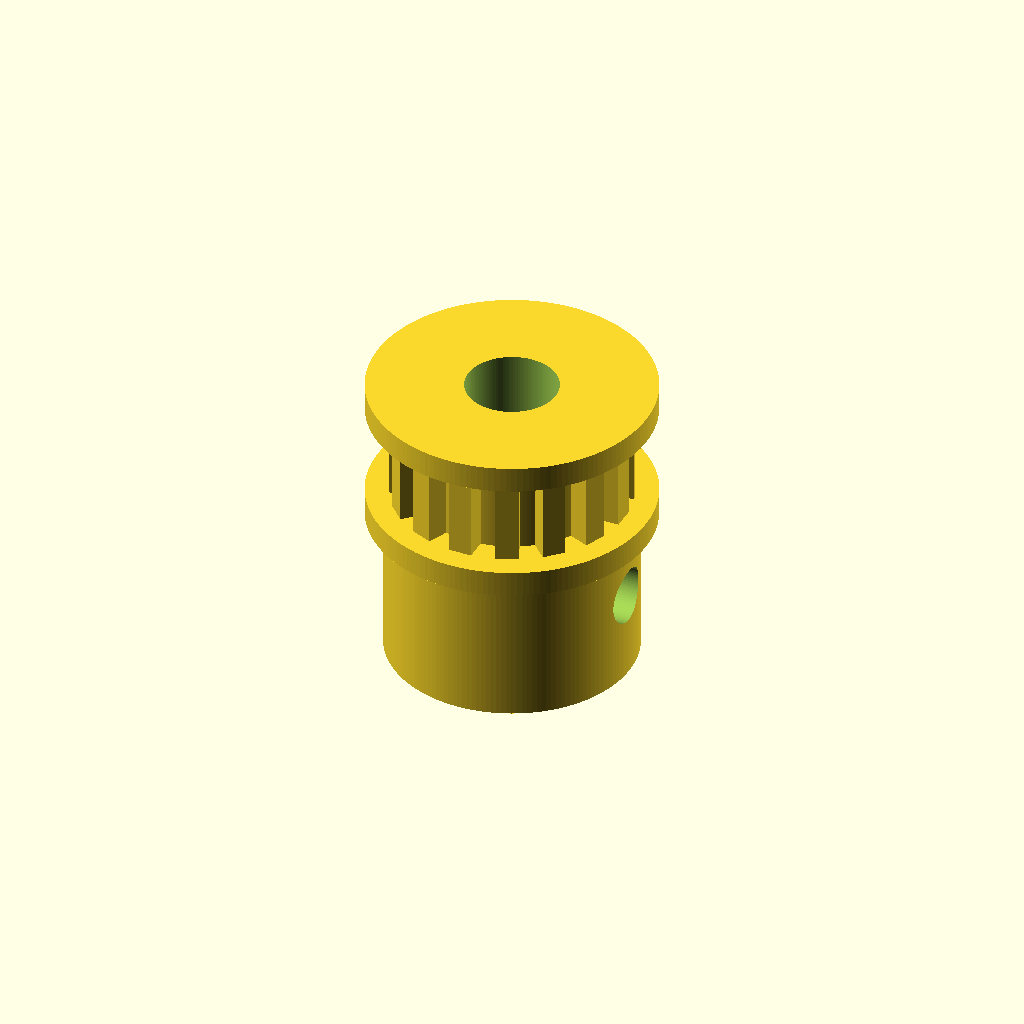
Cell 1 — every parameter at its default value.
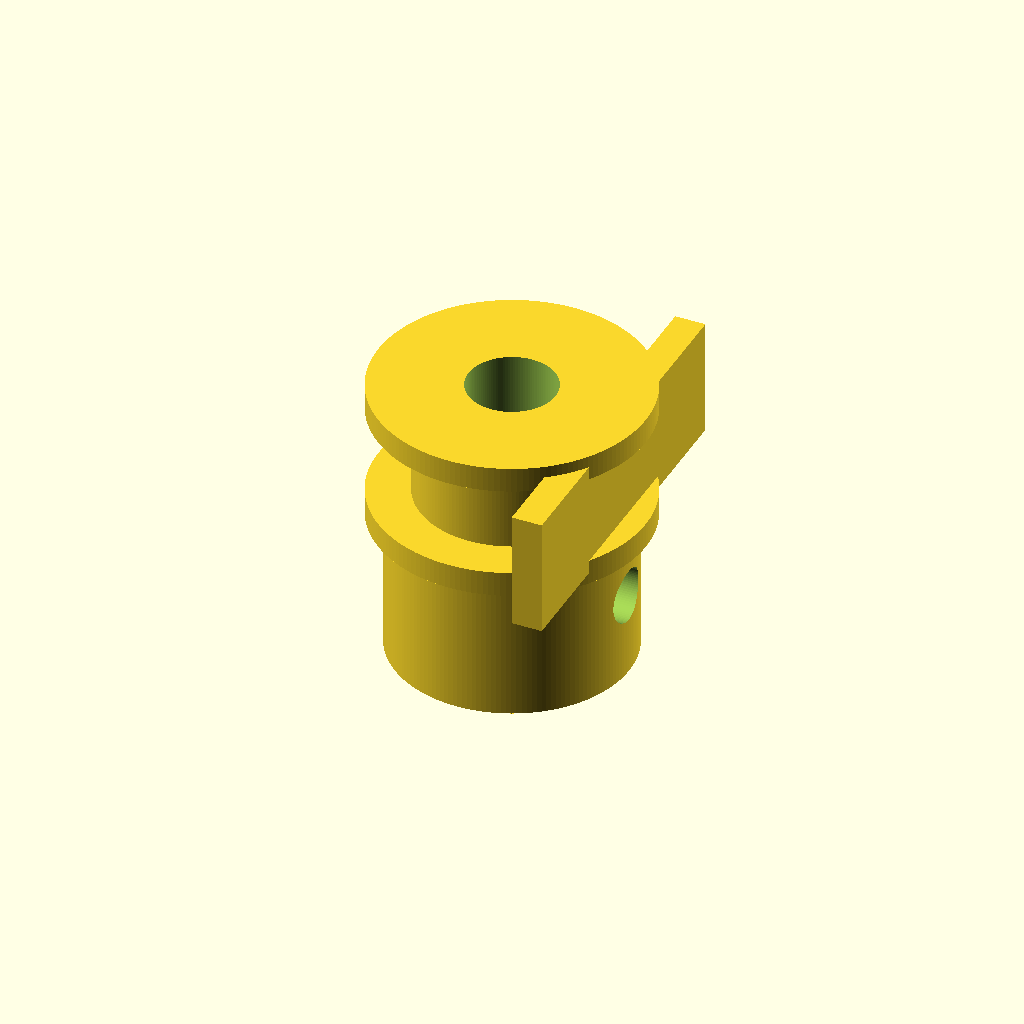
Cell 2 — tooth_count set to 1, the other parameters unchanged.
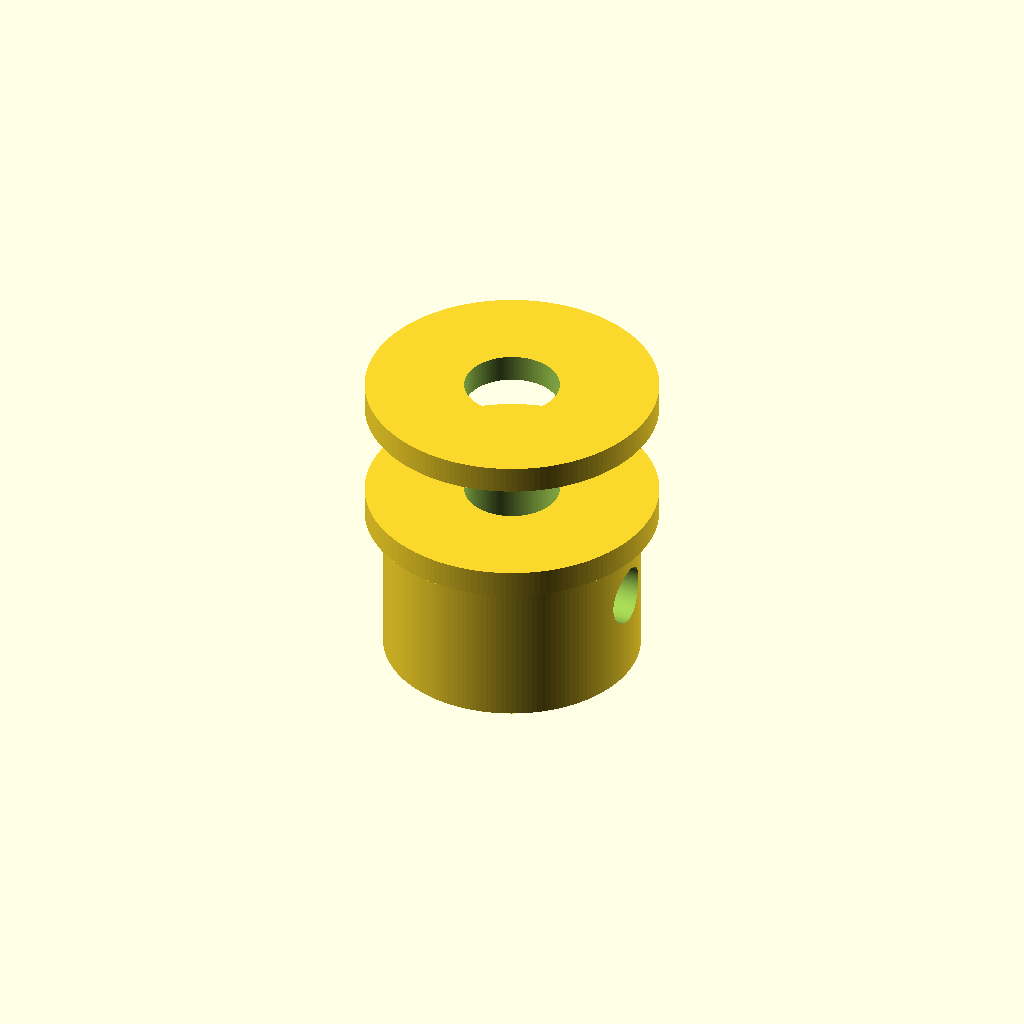
Cell 3: pitch_diameter_mm = 0.01 (everything else at default).
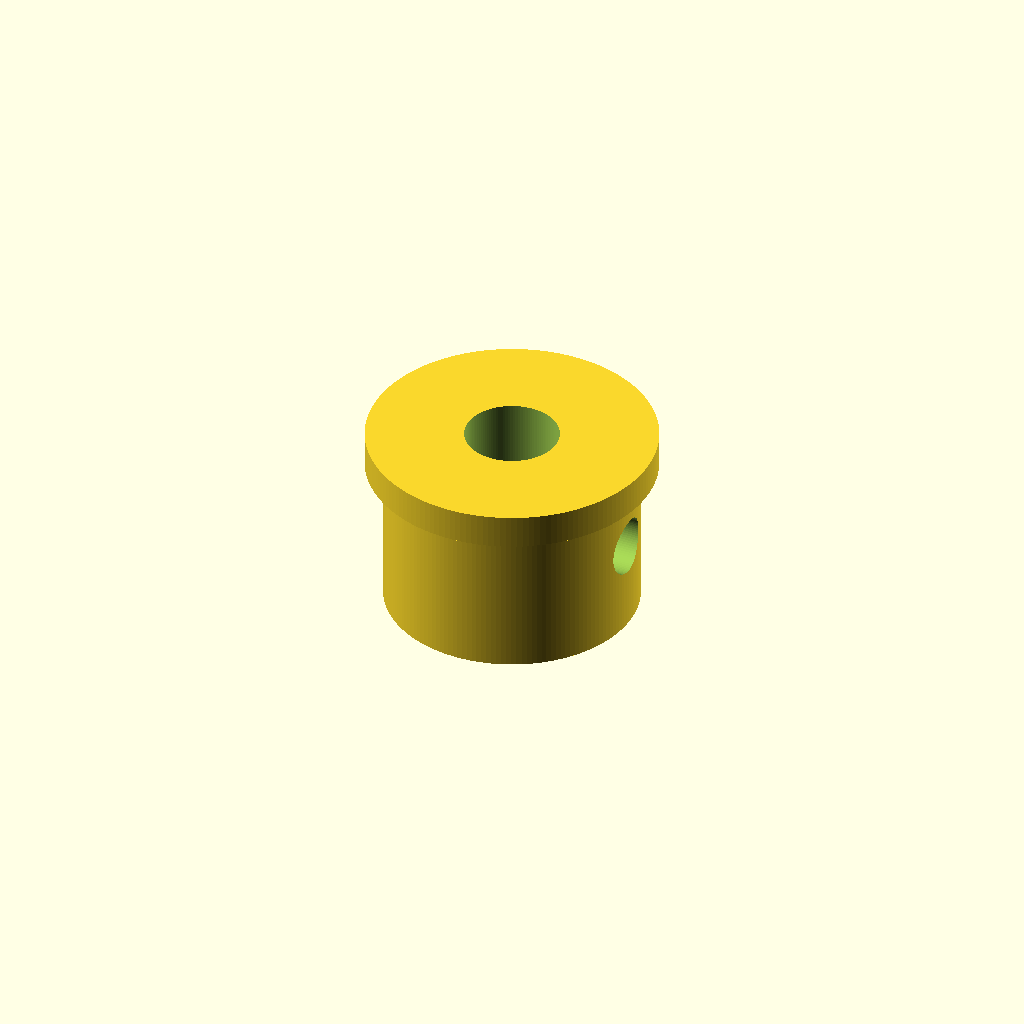
Cell 4 — pulley_width_mm set to 0.5, the other parameters unchanged.
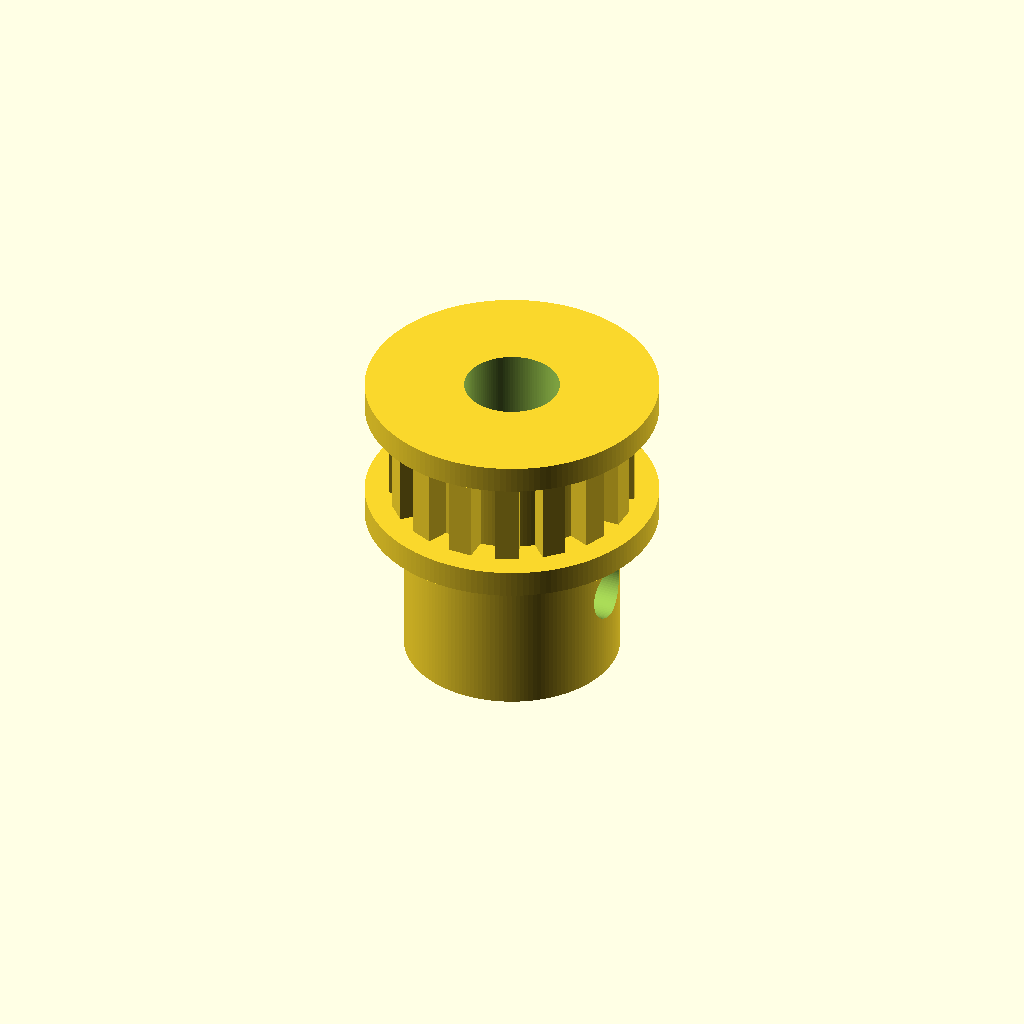
Cell 5 — hub_diameter_mm set to 0.5, the other parameters unchanged.
All cells are drawn from one camera (rotation 55°, 0°, 25°, orthographic, colour scheme Cornfield), so only the parameter changes between them.
OpenSCAD source file results/nopscadlib/ablations/no_verification/scad/pulley__T2p5x16_pulley.scad:
// Timing pulley: 16 teeth, 12.16mm pitch diameter (pitch circle)
// One connected solid; all placements are formula-based.

// ---------- Parameters ----------
tooth_count = 16; //[8:64:1]
pitch_diameter_mm = 12.16; //[6.08:24.32:0.01]
pulley_width_mm = 7; //[4:20:0.5]

bore_diameter_mm = 5; //[2:10:0.1]
hub_diameter_mm = 14; //[8:28:0.5]
hub_length_mm = 10; //[4:30:0.5]

flange_diameter_mm = 16; //[10:32:0.5]
flange_thickness_mm = 1.5; //[0.8:4:0.1]

set_screw_count = 1; //[0:2:1]
set_screw_size = 3; //[2:5:0.5]
set_screw_z_offset_mm = 0; //[-10:10:0.5]

tolerance_mm = 0.2; //[0:0.6:0.05]

// Tooth geometry (simple printable tooth blocks positioned from pitch circle)
tooth_radial_height_mm = 1.2; //[0.6:2.4:0.05]
tooth_root_offset_mm = 0.6; //[0.2:1.5:0.05]
tooth_tangential_width_factor = 0.55; //[0.35:0.8:0.01]
tooth_overlap_mm = 0.6; //[0.2:1.5:0.05]

// General overlap to guarantee manifold unions
overlap_mm = 0.8; //[0.2:2:0.1]

// ---------- Derived ----------
pitch_radius_mm = pitch_diameter_mm/2;
tooth_pitch_mm = PI * pitch_diameter_mm / tooth_count;

// Root cylinder radius (teeth sit on this)
root_r_mm = pitch_radius_mm - tooth_root_offset_mm;

// Tooth block dimensions
tooth_size_x_mm = tooth_radial_height_mm + tooth_overlap_mm;                 // radial thickness (includes overlap into root)
tooth_size_y_mm = tooth_pitch_mm * tooth_tangential_width_factor;            // tangential width
tooth_size_z_mm = pulley_width_mm;

// Outer radius of teeth (for sanity/clearance)
tooth_outer_r_mm = root_r_mm + tooth_radial_height_mm;

// Z extents (centered pulley body at z=0)
pulley_z_min = -pulley_width_mm/2;
pulley_z_max =  pulley_width_mm/2;

// Hub placed below pulley, overlapping into it
hub_z_center = pulley_z_min - hub_length_mm/2 + overlap_mm;
hub_z_min = hub_z_center - hub_length_mm/2;
hub_z_max = hub_z_center + hub_length_mm/2;

// Flanges overlap into pulley at both ends
top_flange_z_center = pulley_z_max + flange_thickness_mm/2 - overlap_mm;
bot_flange_z_center = pulley_z_min - flange_thickness_mm/2 + overlap_mm;

// Total height for through-holes
total_z_min = min(hub_z_min, bot_flange_z_center - flange_thickness_mm/2);
total_z_max = max(pulley_z_max, top_flange_z_center + flange_thickness_mm/2);
total_h = (total_z_max - total_z_min) + 2*overlap_mm;

// Ensure hub is not smaller than toothed OD (keeps one continuous silhouette like the views)
hub_r_mm = max(hub_diameter_mm/2, tooth_outer_r_mm - overlap_mm);

// ---------- Modules ----------
module pulley_body() {
  cylinder(r = root_r_mm,
           h = pulley_width_mm,
           center = true,
           $fn = 160);
}

module tooth_blank() {
  // Place tooth so its inner face is inside the root cylinder by tooth_overlap_mm
  translate([root_r_mm + tooth_size_x_mm/2 - tooth_overlap_mm, 0, 0])
    cube([tooth_size_x_mm, tooth_size_y_mm, tooth_size_z_mm], center=true);
}

module printed_pulley_teeth() {
  for (i = [0:tooth_count-1])
    rotate([0, 0, i*360/tooth_count])
      tooth_blank();
}

module hub() {
  translate([0, 0, hub_z_center])
    cylinder(r = hub_r_mm,
             h = hub_length_mm,
             center = true,
             $fn = 160);
}

module flanges() {
  translate([0, 0, top_flange_z_center])
    cylinder(r = flange_diameter_mm/2,
             h = flange_thickness_mm,
             center = true,
             $fn = 160);

  translate([0, 0, bot_flange_z_center])
    cylinder(r = flange_diameter_mm/2,
             h = flange_thickness_mm,
             center = true,
             $fn = 160);
}

module center_bore() {
  translate([0, 0, (total_z_min + total_z_max)/2])
    cylinder(r = (bore_diameter_mm + tolerance_mm)/2,
             h = total_h,
             center = true,
             $fn = 120);
}

module set_screw_holes() {
  if (set_screw_count > 0) {
    translate([0, 0, hub_z_center + set_screw_z_offset_mm])
      rotate([0, 90, 0])
        cylinder(r = (set_screw_size + tolerance_mm)/2,
                 h = 2*hub_r_mm + 4*overlap_mm,
                 center = true,
                 $fn = 80);
  }

  if (set_screw_count > 1) {
    translate([0, 0, hub_z_center + set_screw_z_offset_mm])
      rotate([0, 90, 90])
        cylinder(r = (set_screw_size + tolerance_mm)/2,
                 h = 2*hub_r_mm + 4*overlap_mm,
                 center = true,
                 $fn = 80);
  }
}

module pulley_solid() {
  union() {
    pulley_body();
    printed_pulley_teeth();
    hub();
    flanges();
  }
}

difference() {
  pulley_solid();
  center_bore();
  set_screw_holes();
}
Parameter table extracted from the source (name, type, default, range or options):
tooth_count: number, default 16, range 1 to 8, step 64
pitch_diameter_mm: number, default 12.16, range 0.01 to 6.08, step 24.32
pulley_width_mm: number, default 7, range 0.5 to 4, step 20
bore_diameter_mm: number, default 5, range 0.1 to 2, step 10
hub_diameter_mm: number, default 14, range 0.5 to 8, step 28
hub_length_mm: number, default 10, range 0.5 to 4, step 30
flange_diameter_mm: number, default 16, range 0.5 to 10, step 32
flange_thickness_mm: number, default 1.5, range 0.1 to 0.8, step 4
set_screw_count: number, default 1, range 0 to 1, step 2
set_screw_size: number, default 3, range 0.5 to 2, step 5
set_screw_z_offset_mm: number, default 0, range -10 to 0.5, step 10
tolerance_mm: number, default 0.2, range 0 to 0.05, step 0.6
tooth_radial_height_mm: number, default 1.2, range 0.05 to 0.6, step 2.4
tooth_root_offset_mm: number, default 0.6, range 0.05 to 0.2, step 1.5
tooth_tangential_width_factor: number, default 0.55, range 0.01 to 0.35, step 0.8
tooth_overlap_mm: number, default 0.6, range 0.05 to 0.2, step 1.5
overlap_mm: number, default 0.8, range 0.1 to 0.2, step 2
